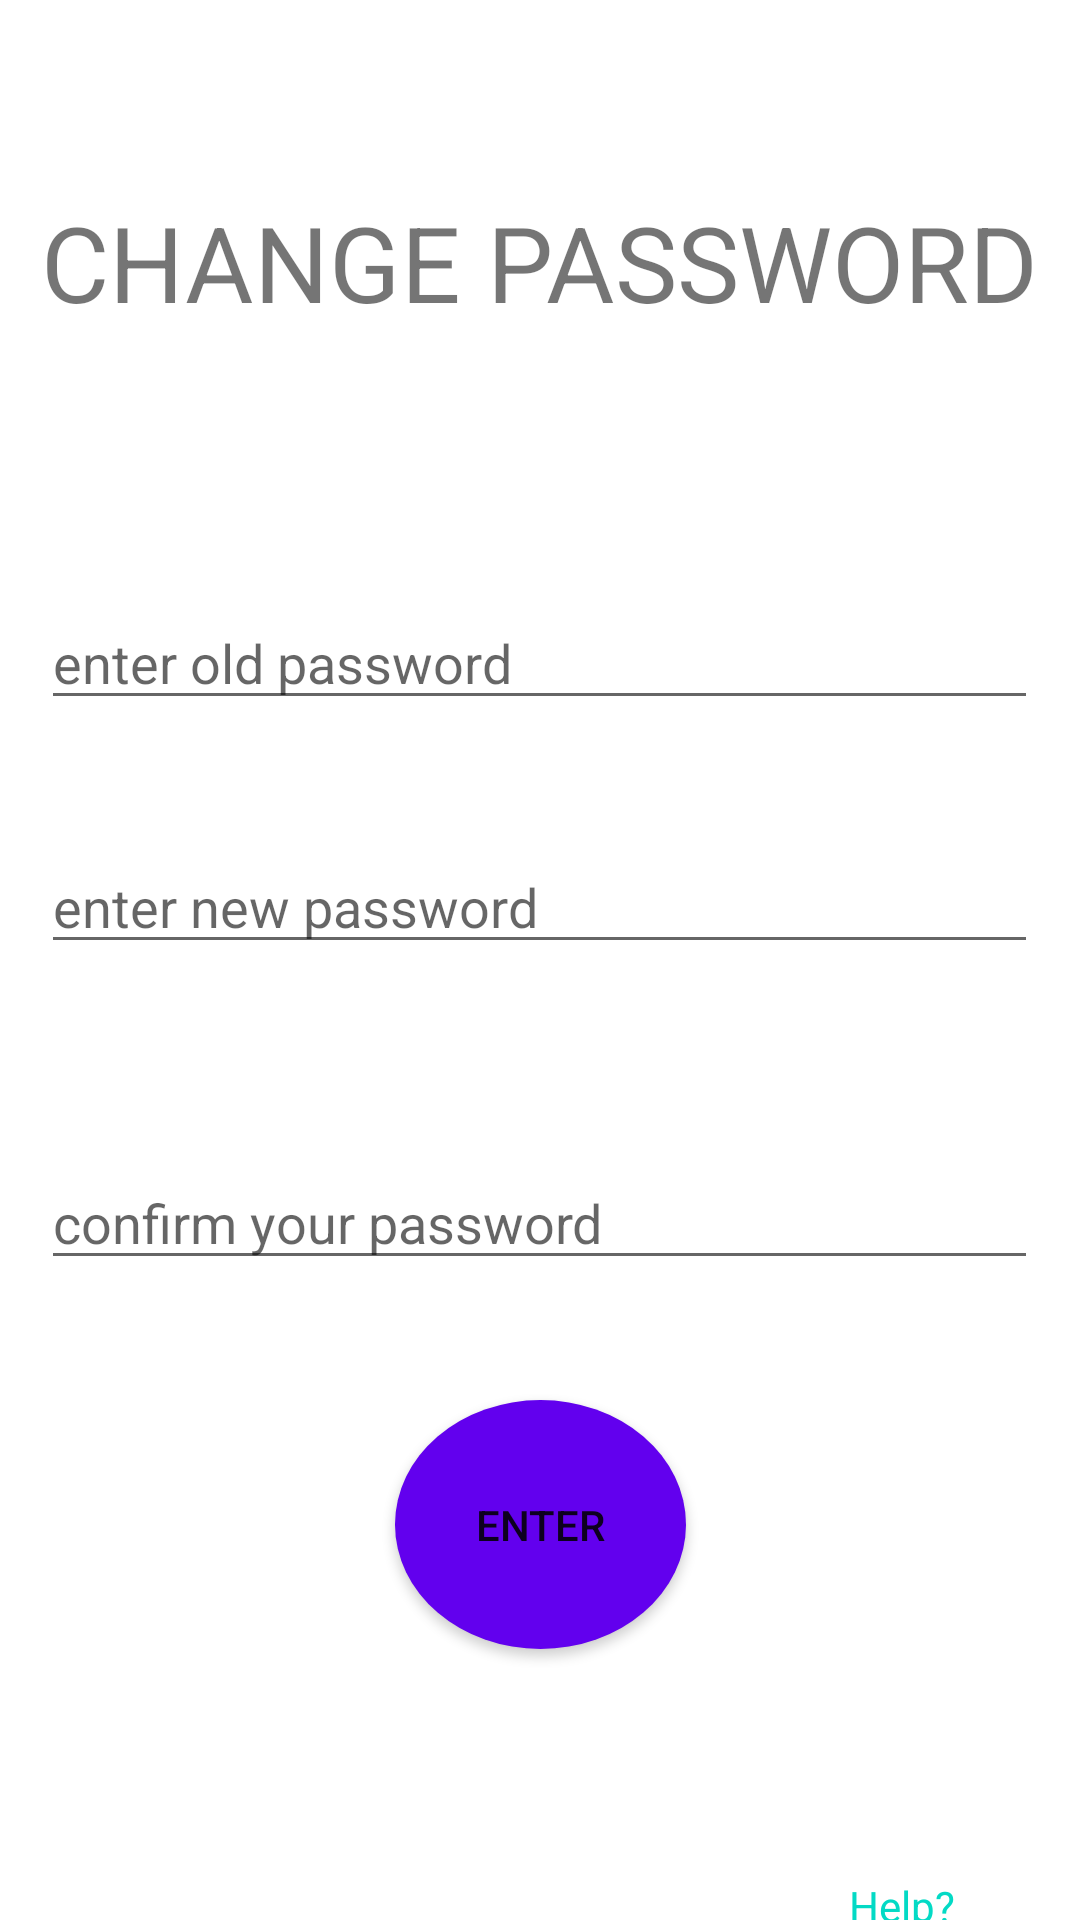

This screen was rendered from an Android layout file. Write that file and the resources it references.
<!-- AndroidManifest.xml: application theme Theme.DOAN -->
<!-- res/layout/activity_change_password.xml -->
<?xml version="1.0" encoding="utf-8"?>
<androidx.constraintlayout.widget.ConstraintLayout xmlns:android="http://schemas.android.com/apk/res/android"
    xmlns:app="http://schemas.android.com/apk/res-auto"
    xmlns:tools="http://schemas.android.com/tools"
    android:layout_width="match_parent"
    android:layout_height="match_parent"
    tools:context=".ChangePasswordActivity">

    <TextView
        android:id="@+id/textView14"
        android:layout_width="wrap_content"
        android:layout_height="wrap_content"
        android:layout_marginTop="76dp"
        android:text="@string/help"
        app:layout_constraintEnd_toEndOf="parent"
        app:layout_constraintHorizontal_bias="0.872"
        app:layout_constraintStart_toStartOf="parent"
        app:layout_constraintTop_toBottomOf="@+id/button5" />

    <Button
        android:id="@+id/button5"
        android:layout_width="97dp"
        android:layout_height="83dp"
        android:layout_marginTop="40dp"
        android:background="@drawable/round_button"
        android:text="Enter"
        app:layout_constraintEnd_toEndOf="parent"
        app:layout_constraintStart_toStartOf="parent"
        app:layout_constraintTop_toBottomOf="@+id/editTextTextPassword9" />

    <TextView
        android:id="@+id/textView12"
        android:layout_width="wrap_content"
        android:layout_height="wrap_content"
        android:layout_marginTop="64dp"
        android:text="CHANGE PASSWORD"
        android:textSize="35dp"
        app:layout_constraintEnd_toEndOf="parent"
        app:layout_constraintHorizontal_bias="0.498"
        app:layout_constraintStart_toStartOf="parent"
        app:layout_constraintTop_toTopOf="parent" />

    <EditText
        android:id="@+id/editTextTextPassword7"
        android:layout_width="0dp"
        android:layout_height="wrap_content"
        android:layout_marginTop="88dp"
        android:ems="10"
        android:hint="enter old password"
        android:inputType="textPassword"
        app:layout_constraintEnd_toEndOf="@+id/textView12"
        app:layout_constraintHorizontal_bias="0.495"
        app:layout_constraintStart_toStartOf="@+id/textView12"
        app:layout_constraintTop_toBottomOf="@+id/textView12" />

    <EditText
        android:id="@+id/editTextTextPassword8"
        android:layout_width="0dp"
        android:layout_height="wrap_content"
        android:layout_marginTop="40dp"
        android:ems="10"
        android:hint="enter new password"
        android:inputType="textPassword"
        app:layout_constraintEnd_toEndOf="@+id/editTextTextPassword7"
        app:layout_constraintHorizontal_bias="0.0"
        app:layout_constraintStart_toStartOf="@+id/editTextTextPassword7"
        app:layout_constraintTop_toBottomOf="@+id/editTextTextPassword7" />

    <EditText
        android:id="@+id/editTextTextPassword9"
        android:layout_width="0dp"
        android:layout_height="wrap_content"
        android:layout_marginTop="64dp"
        android:ems="10"
        android:hint="confirm your password"
        android:inputType="textPassword"
        app:layout_constraintEnd_toEndOf="@+id/editTextTextPassword8"
        app:layout_constraintHorizontal_bias="0.0"
        app:layout_constraintStart_toStartOf="@+id/editTextTextPassword8"
        app:layout_constraintTop_toBottomOf="@+id/editTextTextPassword8" />
</androidx.constraintlayout.widget.ConstraintLayout>
<!-- resources referenced by this layout -->
<resources>
  <!-- drawable round_button (drawable) -->
  <?xml version="1.0" encoding="utf-8"?>
  <shape xmlns:android="http://schemas.android.com/apk/res/android" android:shape="oval">
  
      <solid android:color="@color/purple_500"></solid>
      <size
          android:width="110dp"
          android:height="120dp"/>
  </shape>
  <string name="help"><a href="">Help?</a></string>
  <style name="Theme.DOAN" parent="Theme.MaterialComponents.DayNight.DarkActionBar">
          
          <item name="colorPrimary">@color/purple_500</item>
          <item name="colorPrimaryVariant">@color/purple_700</item>
          <item name="colorOnPrimary">@color/white</item>
          
          <item name="colorSecondary">@color/teal_200</item>
          <item name="colorSecondaryVariant">@color/teal_700</item>
          <item name="colorOnSecondary">@color/black</item>
          
          <item name="android:statusBarColor" tools:targetApi="l">?attr/colorPrimaryVariant</item>
          
      </style>
  <!-- not gathered from this repository: default colours our renderer supplied (Android Studio template values) -->
  <color name="purple_500">#FF6200EE</color>
  <color name="purple_700">#FF3700B3</color>
  <color name="teal_200">#FF03DAC5</color>
  <color name="teal_700">#FF018786</color>
  <color name="black">#FF000000</color>
  <color name="white">#FFFFFFFF</color>
</resources>
